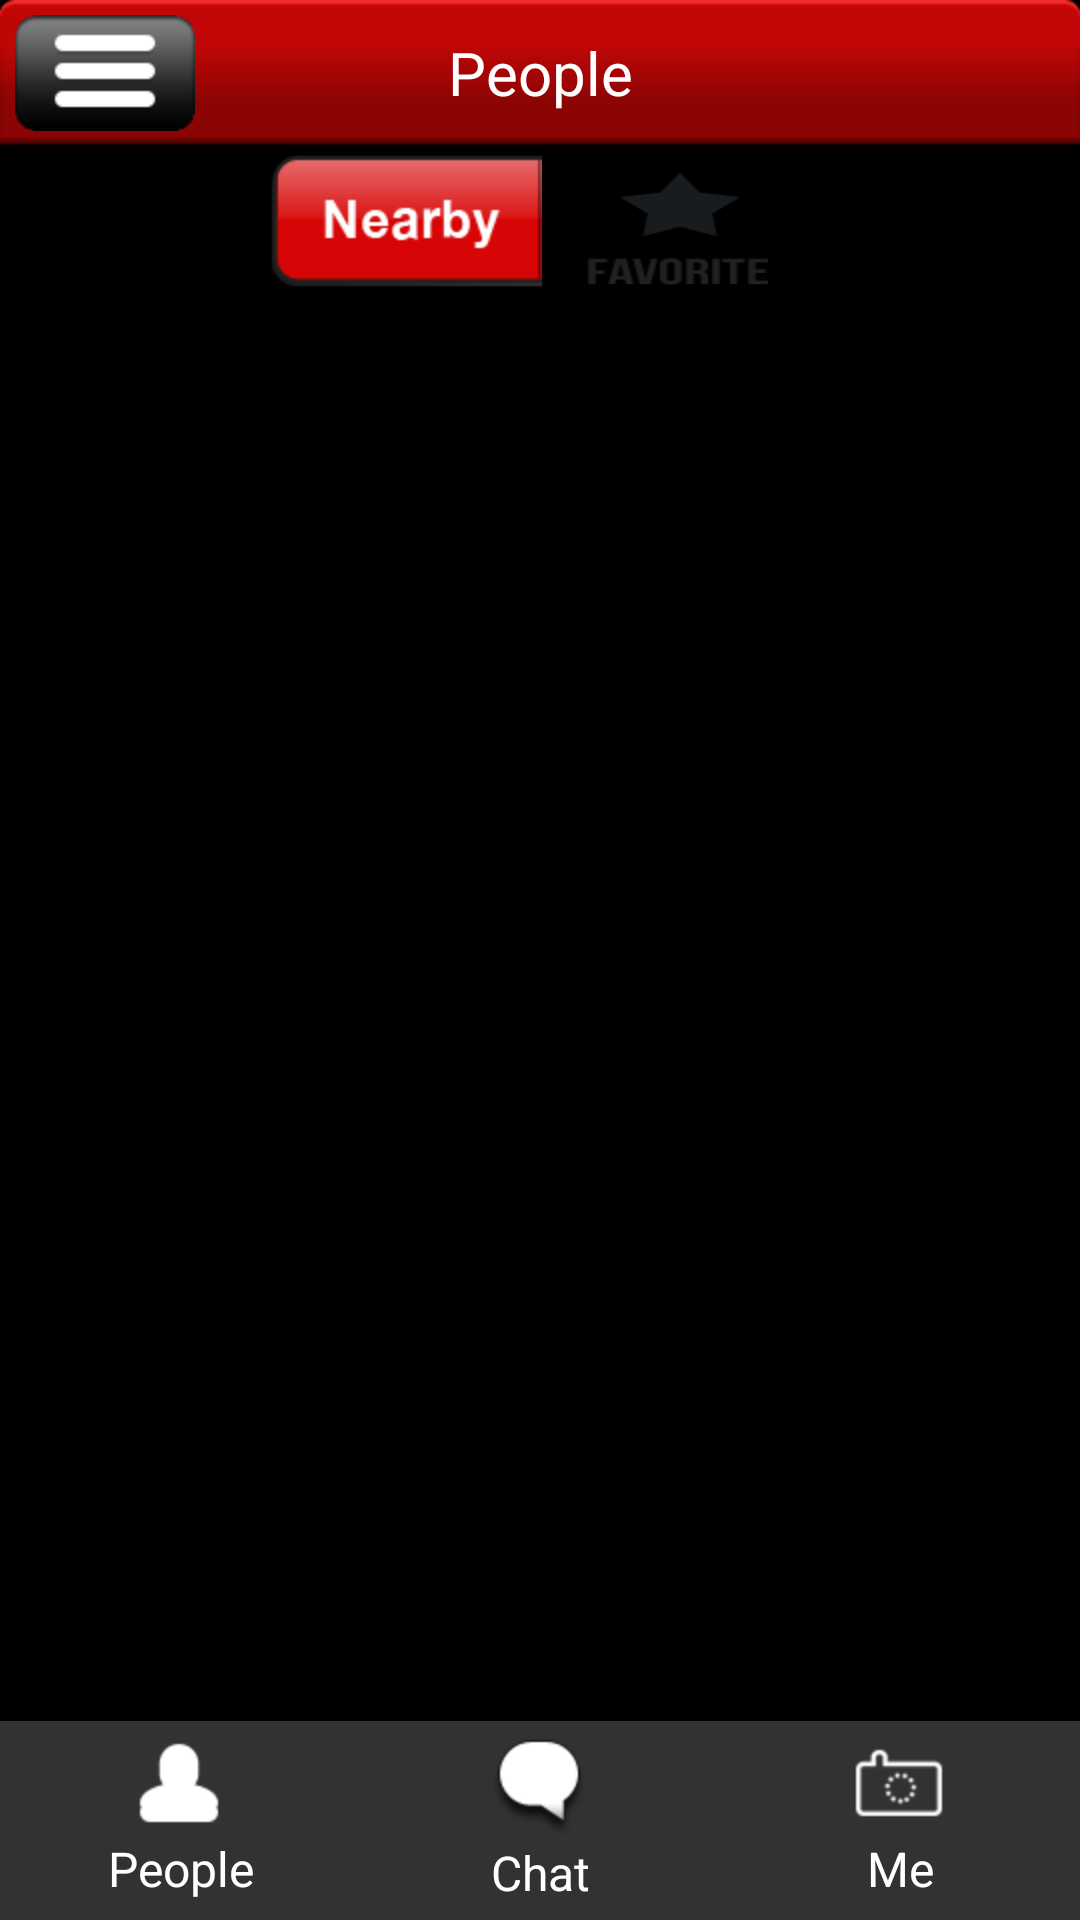

Produce the Android XML layout that renders to this screen, including the resource entries it uses.
<!-- AndroidManifest.xml: activity theme android:Theme.NoTitleBar -->
<!-- res/layout/activity_home.xml -->
<RelativeLayout xmlns:android="http://schemas.android.com/apk/res/android"
    android:id="@+id/main"
    android:layout_width="wrap_content"
    android:layout_height="fill_parent"
    android:gravity="center_horizontal" >

    <TextView
        android:id="@+id/textView1"
        android:layout_width="match_parent"
        android:layout_height="wrap_content"
        android:layout_alignBottom="@+id/sideHandle1"
        android:layout_alignParentTop="true"
        android:layout_centerHorizontal="true"
        android:background="@drawable/navigation_bar"
        android:gravity="center"
        android:paddingBottom="10dp"
        android:paddingLeft="100dp"
        android:paddingRight="100dp"
        android:paddingTop="10dp"
        android:text="People"
        android:textColor="#FFFFFF"
        android:textSize="20sp" />

    <RelativeLayout
        android:id="@+id/relativeLayout1"
        android:layout_width="wrap_content"
        android:layout_height="wrap_content"
        android:layout_below="@+id/textView1"
        android:layout_centerHorizontal="true" >

        <Button
            android:id="@+id/button_nearby"
            android:layout_width="wrap_content"
            android:layout_height="wrap_content"
            android:layout_alignParentLeft="false"
            android:background="@drawable/btn_nearby_drawable" />

        <Button
            android:id="@+id/button_fav"
            style="@style/TextAppearance"
            android:layout_width="wrap_content"
            android:layout_height="wrap_content"
            android:layout_alignBottom="@+id/button_nearby"
            android:layout_toRightOf="@+id/button_nearby"
            android:background="@drawable/btn_favorite_drawable" />

    </RelativeLayout>

    <GridView
        android:id="@+id/gridContent"
        android:layout_width="match_parent"
        android:layout_height="wrap_content"
        android:layout_above="@+id/tabView"
        android:layout_below="@+id/relativeLayout1"
        android:numColumns="3" >
    </GridView>

    
    <LinearLayout
        android:id="@+id/sideContent"
        android:layout_width="270dip"
        android:layout_height="fill_parent"
        android:topOffset="50dp"
        android:orientation="vertical"
        android:visibility="invisible" >

        <EditText
            android:id="@+id/search"
            android:layout_width="fill_parent"
            android:layout_height="wrap_content"
            android:background="@drawable/searchbar"
            android:inputType="text"
            android:paddingBottom="10dp"
            android:paddingLeft="27dp"
            android:paddingRight="10dp"
            android:paddingTop="10dp" />

        <ListView
            android:id="@+id/listContent"
            android:layout_width="wrap_content"
            android:layout_height="wrap_content"
            android:background="@drawable/search_img"
            android:cacheColorHint="#FFFFFFFF"
            android:listSelector="@android:color/transparent"
            android:textColor="#FFFFFFFF" >
            
        </ListView>
    </LinearLayout>

    

    <ImageView
        android:id="@+id/sideHandle1"
        android:layout_width="wrap_content"
        android:layout_height="wrap_content"
        android:layout_alignParentLeft="true"
        android:layout_alignParentTop="true"
        android:onClick="onClick"
        android:padding="5dp"
        android:src="@drawable/btn_list" />

    <ImageView
        android:id="@+id/sideHandle2"
        android:layout_width="wrap_content"
        android:layout_height="wrap_content"
        android:layout_alignParentTop="true"
        android:layout_toRightOf="@id/sideContent"
        android:onClick="onClick"
        android:padding="5dp"
        android:src="@drawable/btn_list"
        android:visibility="invisible" />

   	<include
        android:id="@+id/tabView"
        android:layout_width="match_parent"
        android:layout_height="wrap_content"
        android:layout_alignParentBottom="true"
        layout="@layout/tab_bar" />

</RelativeLayout>
<!-- res/layout/tab_bar.xml (included above) -->
<?xml version="1.0" encoding="utf-8"?>
<LinearLayout xmlns:android="http://schemas.android.com/apk/res/android"
    android:id="@+id/tabView"
    android:layout_width="wrap_content"
    android:layout_height="65dp"
    android:layout_alignParentBottom="true"
    android:layout_alignParentLeft="true"
    android:layout_alignParentRight="true" >

    <CheckBox
        android:id="@+id/button1"
        android:layout_width="0dp"
        android:layout_height="fill_parent"
        android:layout_weight="1"
        android:background="#323232"
        android:button="@null"
        android:drawableTop="@drawable/tab_people_drawable"
        android:enabled="true"
        android:gravity="center"
        android:padding="5dp"
        android:text="People"
        android:textColor="#FFFFFF" />

    <CheckBox
        android:id="@+id/button2"
        android:layout_width="0dp"
        android:layout_height="fill_parent"
        android:layout_weight="1"
        android:background="#323232"
        android:button="@null"
        android:drawableTop="@drawable/tab_chat_drawable"
        android:enabled="true"
        android:gravity="center"
        android:padding="5dp"
        android:text="Chat"
        android:textColor="#FFFFFF" />
	
	<CheckBox android:id="@+id/button3"
		android:layout_width="0dp"
		android:layout_height="fill_parent"
		android:layout_gravity="center"
		android:layout_weight="1"
		android:background="#323232"
		android:button="@null"
        android:drawableTop="@drawable/tab_me_drawable"
		android:enabled="true"
		android:gravity="center"
		android:padding="5dp"
		android:text="Me"
		android:textColor="#FFFFFF" />

</LinearLayout>
<!-- resources referenced by this layout -->
<resources>
  <!-- drawable btn_favorite_drawable (drawable) -->
  <?xml version="1.0" encoding="UTF-8"?>
  <selector xmlns:android="http://schemas.android.com/apk/res/android">
  
      <item android:drawable="@drawable/btn_unfav" android:state_checked="true"> </item>
      <item android:drawable="@drawable/btn_fav_pressed" android:state_focused="true" android:state_pressed="false"/>
      <item android:drawable="@drawable/btn_fav_pressed" android:state_focused="true"  android:state_pressed="true"/>
      <item android:drawable="@drawable/btn_fav_pressed" android:state_focused="false" android:state_pressed="true"/>
      <item android:drawable="@drawable/btn_fav"/>
  
  </selector>
  <!-- drawable btn_list: png bitmap (drawable-hdpi, 1969 bytes) -->
  <!-- drawable btn_nearby_drawable (drawable) -->
  <?xml version="1.0" encoding="UTF-8"?>
  <selector xmlns:android="http://schemas.android.com/apk/res/android">
  
      <item android:drawable="@drawable/btn_nearby_press" android:state_checked="true"></item>
      <item android:drawable="@drawable/btn_nearby_press" android:state_focused="true" android:state_pressed="false"/>
      <item android:drawable="@drawable/btn_nearby_press" android:state_focused="true" android:state_pressed="true"/>
      <item android:drawable="@drawable/btn_nearby_press" android:state_focused="false" android:state_pressed="true"/>
      <item android:drawable="@drawable/btn_nearby"/>
  
  </selector>
  <!-- drawable tab_chat_drawable (drawable) -->
  <?xml version="1.0" encoding="UTF-8"?>
  <selector xmlns:android="http://schemas.android.com/apk/res/android">
  
      <item android:drawable="@drawable/chat_tab_red" android:state_checked="true"></item>
      <item android:drawable="@drawable/chat_tab_red" android:state_focused="true" android:state_pressed="false"/>
      <item android:drawable="@drawable/chat_tab_red" android:state_focused="true" android:state_pressed="true"/>
      <item android:drawable="@drawable/chat_tab_red" android:state_focused="false" android:state_pressed="true"/>
      <item android:drawable="@drawable/chat_tab"/>
  
  </selector>
  <!-- drawable tab_me_drawable (drawable) -->
  <?xml version="1.0" encoding="UTF-8"?>
  <selector xmlns:android="http://schemas.android.com/apk/res/android">
  
      <item android:drawable="@drawable/me_tab_red" android:state_checked="true"></item>
      <item android:drawable="@drawable/me_tab_red" android:state_focused="true" android:state_pressed="false"/>
      <item android:drawable="@drawable/me_tab_red" android:state_focused="true" android:state_pressed="true"/>
      <item android:drawable="@drawable/me_tab_red" android:state_focused="false" android:state_pressed="true"/>
      <item android:drawable="@drawable/me_tab"/>
  
  </selector>
  <!-- drawable tab_people_drawable (drawable) -->
  <?xml version="1.0" encoding="UTF-8"?>
  <selector xmlns:android="http://schemas.android.com/apk/res/android">
  
      <item android:drawable="@drawable/people_tab_red" android:state_checked="true"></item>
      <item android:drawable="@drawable/people_tab_red" android:state_focused="true" android:state_pressed="false"/>
      <item android:drawable="@drawable/people_tab_red" android:state_focused="true" android:state_pressed="true"/>
      <item android:drawable="@drawable/people_tab_red" android:state_focused="false" android:state_pressed="true"/>
      <item android:drawable="@drawable/people_tab"/>
  
  </selector>
  <style name="TextAppearance">
          <item name="textColor">?android:attr/textColorPrimary</item>
          <item name="textColorHighlight">?android:attr/textColorHighlight</item>
          <item name="textColorHint">?android:attr/textColorHint</item>
          <item name="textColorLink">?android:attr/textColorLink</item>
          <item name="textSize">16sp</item>
      </style>
  <!-- drawable btn_fav: png bitmap (drawable-hdpi, 2771 bytes) -->
  <!-- drawable chat_tab: png bitmap (drawable-hdpi, 2675 bytes) -->
  <!-- drawable me_tab: png bitmap (drawable-hdpi, 953 bytes) -->
  <!-- drawable people_tab: png bitmap (drawable-hdpi, 534 bytes) -->
</resources>
